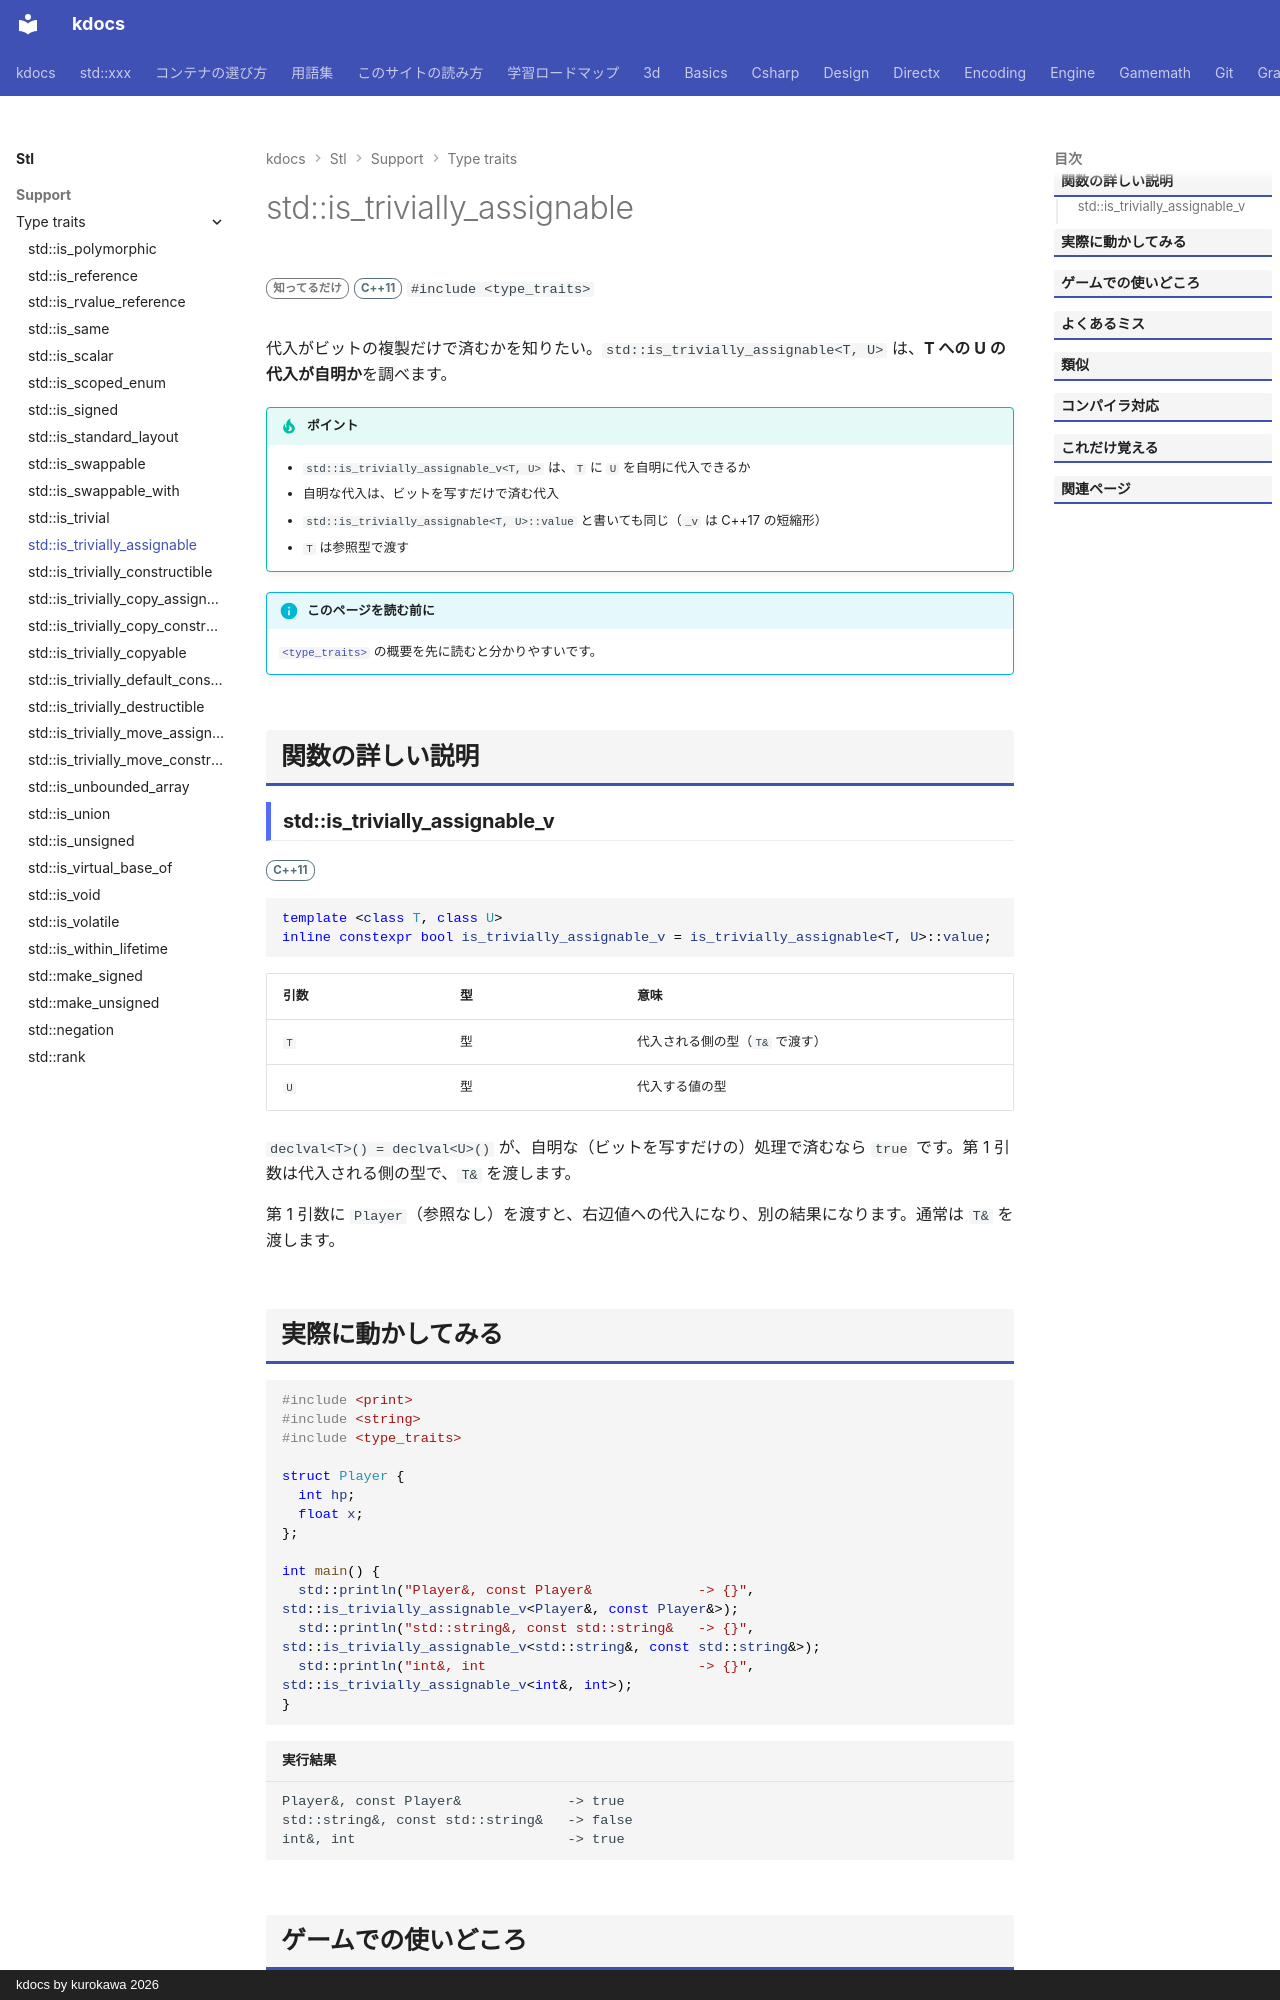

repository: qwzxdf/kdocs · page: stl/support/type_traits/is_trivially_assignable/index.html · generator: mkdocs · copyright: kdocs by kurokawa 2026

---
title: std::is_trivially_assignable
summary: "代入が自明（メモリのコピーだけ）な型の組かを調べる。"
order: 900
group: 型の性質（<type_traits>）
tags:
  - 型・言語サポート
---

# std::is_trivially_assignable

<div class="page-badges" markdown>
<span class="rank rank-rare">知ってるだけ</span>
<span class="ver ver-11">C++11</span>
`#include <type_traits>`
</div>

代入がビットの複製だけで済むかを知りたい。`std::is_trivially_assignable<T, U>` は、<strong>T への U の代入が自明か</strong>を調べます。

!!! tip "ポイント"
    - `std::is_trivially_assignable_v<T, U>` は、`T` に `U` を自明に代入できるか
    - 自明な代入は、ビットを写すだけで済む代入
    - `std::is_trivially_assignable<T, U>::value` と書いても同じ（`_v` は C++17 の短縮形）
    - `T` は参照型で渡す

!!! info "このページを読む前に"
    [`<type_traits>`](../type_traits.md) の概要を先に読むと分かりやすいです。

## 関数の詳しい説明

### std::is_trivially_assignable_v {#is_trivially_assignable}

<span class="ver ver-11">C++11</span>

```cpp
template <class T, class U>
inline constexpr bool is_trivially_assignable_v = is_trivially_assignable<T, U>::value;
```

| 引数 | 型 | 意味 |
| --- | --- | --- |
| `T` | 型 | 代入される側の型（`T&` で渡す） |
| `U` | 型 | 代入する値の型 |

`declval<T>() = declval<U>()` が、自明な（ビットを写すだけの）処理で済むなら `true` です。第 1 引数は代入される側の型で、`T&` を渡します。

第 1 引数に `Player`（参照なし）を渡すと、右辺値への代入になり、別の結果になります。通常は `T&` を渡します。
